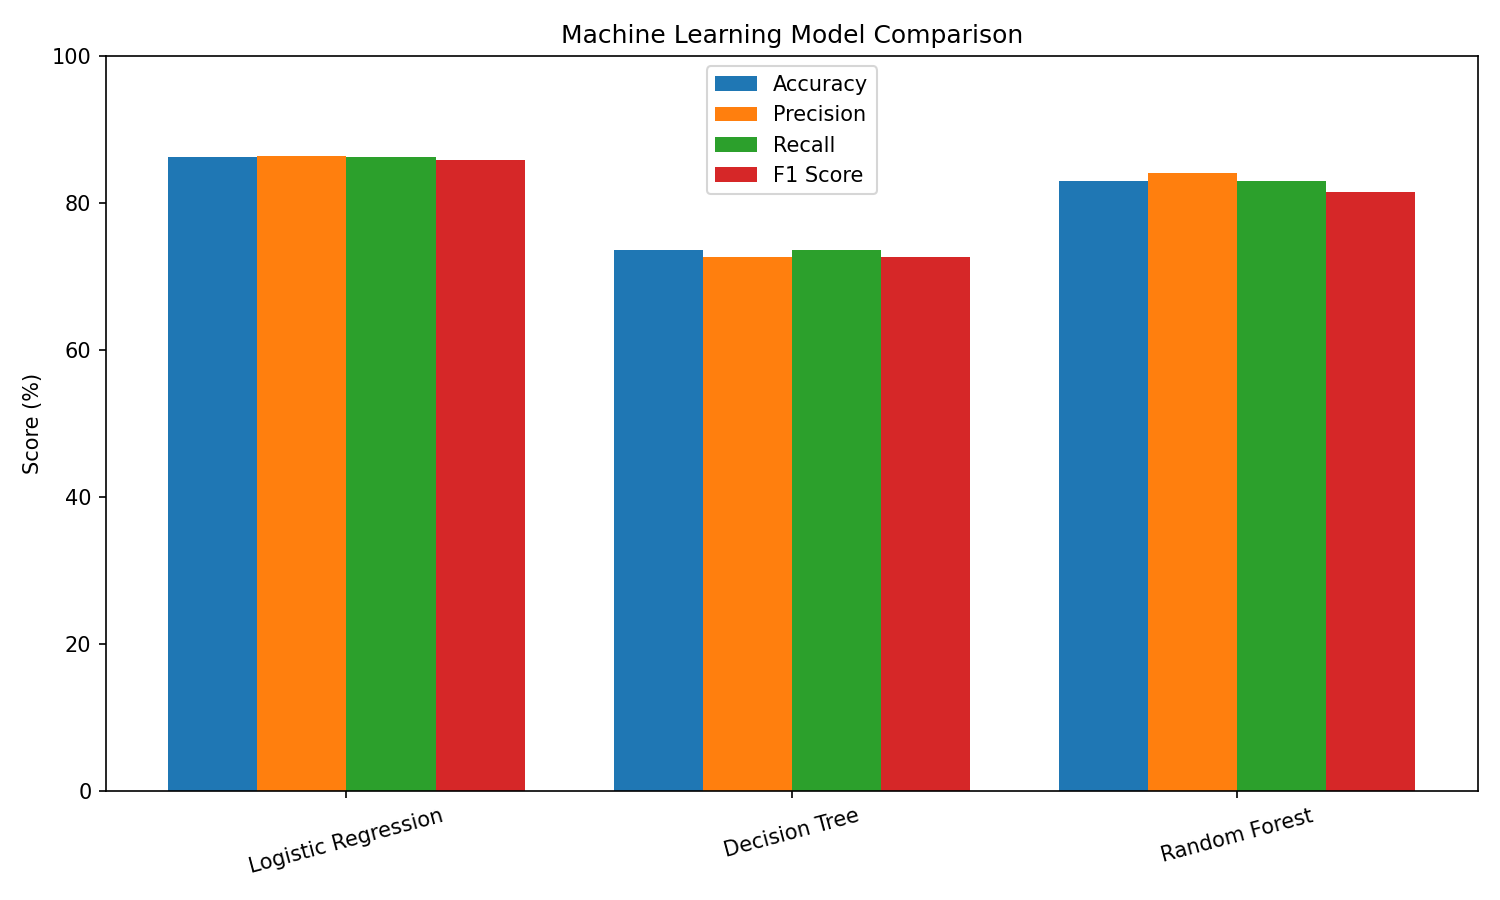

The table this chart was drawn from, first rows:
Model, Accuracy, Precision, Recall, F1 Score
Logistic Regression, 86.2, 86.33, 86.2, 85.79
Decision Tree, 73.6, 72.63, 73.6, 72.62
Random Forest, 83.0, 84.09, 83.0, 81.47
